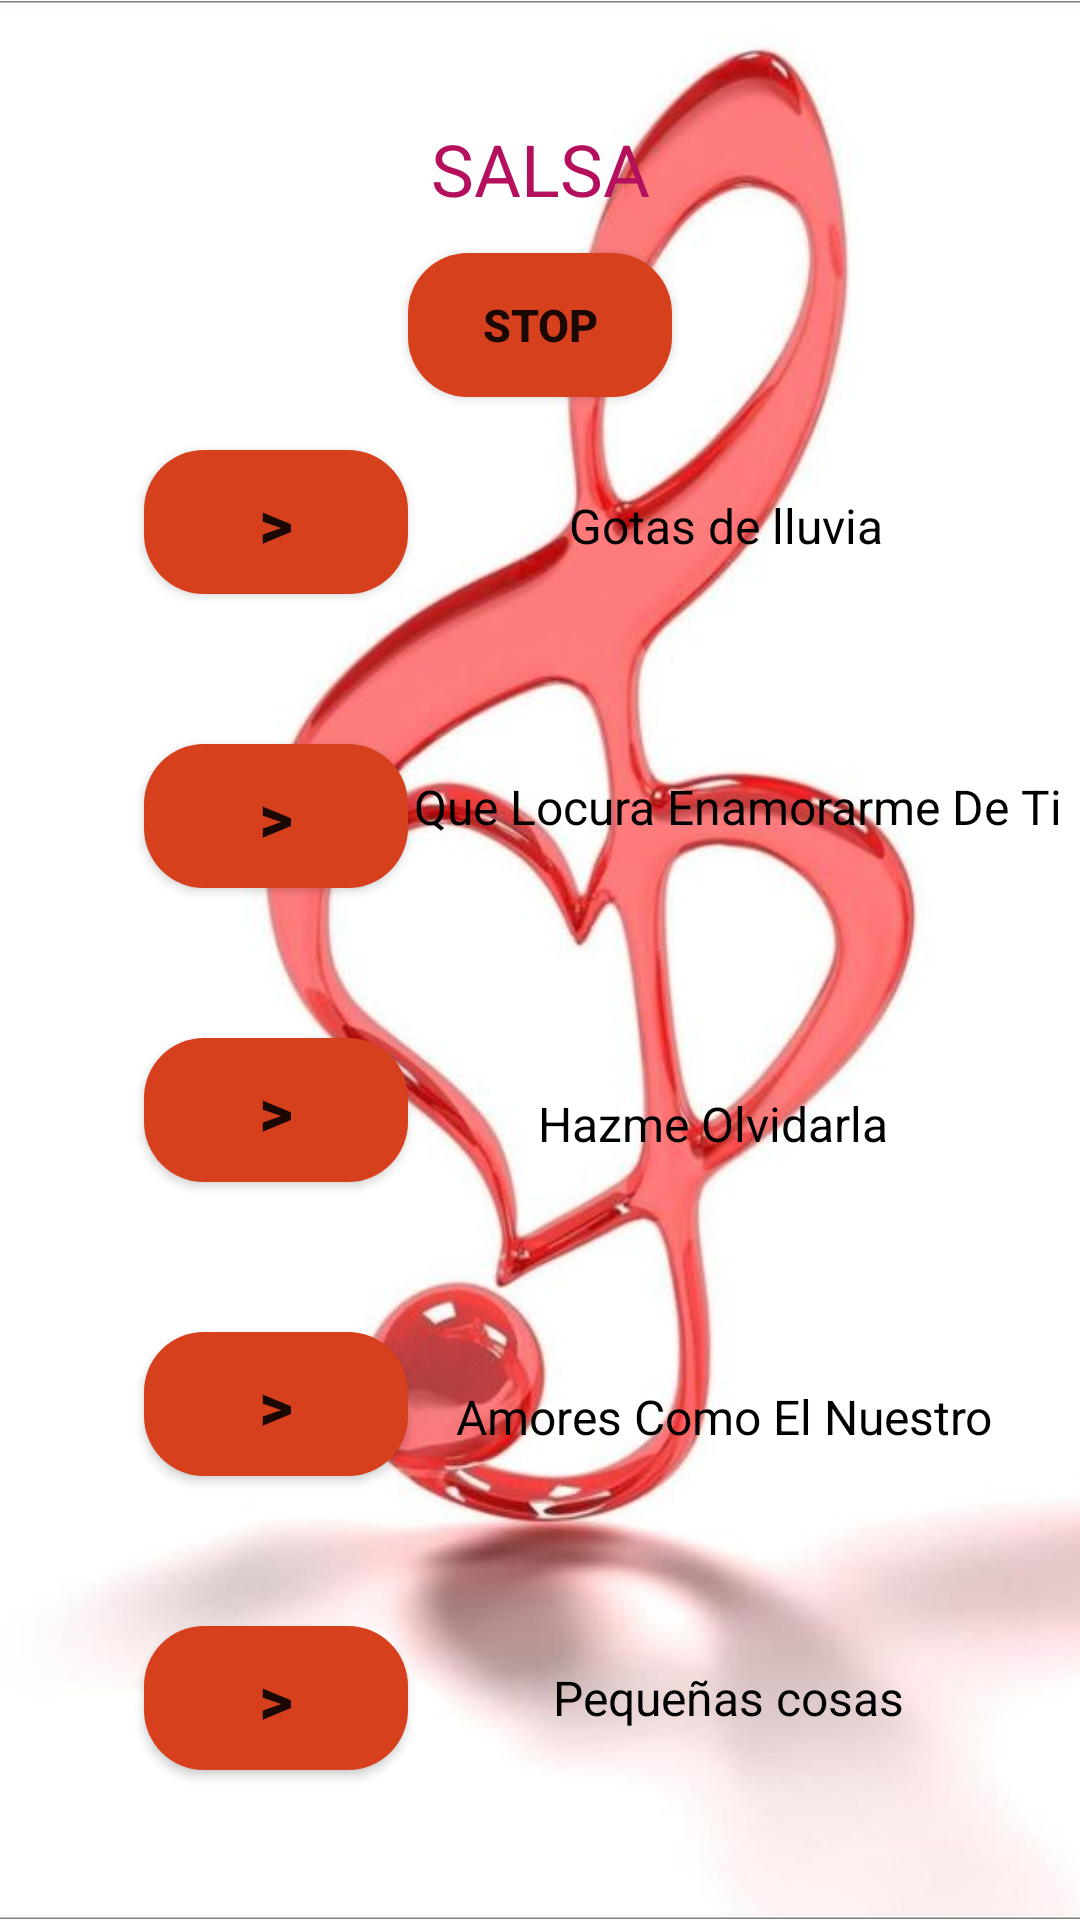

Android layout source for this screen:
<!-- AndroidManifest.xml: application theme Theme.Limberaudio -->
<!-- res/layout/activity_sonido_salsa.xml -->
<?xml version="1.0" encoding="utf-8"?>
<androidx.constraintlayout.widget.ConstraintLayout xmlns:android="http://schemas.android.com/apk/res/android"
    xmlns:app="http://schemas.android.com/apk/res-auto"
    xmlns:tools="http://schemas.android.com/tools"
    android:layout_width="match_parent"
    android:layout_height="match_parent"
    tools:context=".SonidoSalsa">

    <ImageView
        android:id="@+id/imageView"
        android:layout_width="wrap_content"
        android:layout_height="wrap_content"
        app:layout_constraintStart_toStartOf="parent"
        app:layout_constraintTop_toTopOf="parent"
        app:srcCompat="@drawable/salsa" />

    <TextView
        android:id="@+id/textView"
        android:layout_width="wrap_content"
        android:layout_height="wrap_content"
        android:layout_marginTop="40dp"
        android:text="SALSA"
        android:textColor="#B5105D"
        android:textSize="24sp"
        app:layout_constraintEnd_toEndOf="parent"
        app:layout_constraintStart_toStartOf="parent"
        app:layout_constraintTop_toTopOf="parent" />

    <Button
        android:id="@+id/stop"
        android:layout_width="wrap_content"
        android:layout_height="wrap_content"
        android:layout_marginTop="12dp"
        android:background="@drawable/custom_play"
        android:text="stop"
        android:textSize="15sp"
        android:textStyle="bold"
        app:backgroundTint="@null"
        app:layout_constraintEnd_toEndOf="parent"
        app:layout_constraintStart_toStartOf="parent"
        app:layout_constraintTop_toBottomOf="@+id/textView" />


    <Button
        android:id="@+id/ms1"
        android:layout_width="wrap_content"
        android:layout_height="wrap_content"
        android:layout_marginStart="48dp"
        android:layout_marginTop="150dp"
        android:background="@drawable/custom_play"
        android:text=">"
        android:textSize="22sp"
        android:textStyle="bold"
        app:backgroundTint="@null"
        app:layout_constraintStart_toStartOf="parent"
        app:layout_constraintTop_toTopOf="parent"
        tools:ignore="OnClick" />

    <Button
        android:id="@+id/ms2"
        android:layout_width="wrap_content"
        android:layout_height="wrap_content"
        android:layout_marginStart="48dp"
        android:layout_marginTop="50dp"
        android:background="@drawable/custom_play"
        android:text=">"
        android:textSize="22sp"
        android:textStyle="bold"
        app:backgroundTint="@null"
        app:layout_constraintStart_toStartOf="parent"
        app:layout_constraintTop_toBottomOf="@+id/ms1" />

    <Button
        android:id="@+id/ms3"
        android:layout_width="wrap_content"
        android:layout_height="wrap_content"
        android:layout_marginStart="48dp"
        android:layout_marginTop="50dp"
        android:background="@drawable/custom_play"
        android:text=">"
        android:textSize="22sp"
        android:textStyle="bold"
        app:backgroundTint="@null"
        app:layout_constraintStart_toStartOf="parent"
        app:layout_constraintTop_toBottomOf="@+id/ms2" />

    <Button
        android:id="@+id/ms4"
        android:layout_width="wrap_content"
        android:layout_height="wrap_content"
        android:layout_marginStart="48dp"
        android:layout_marginTop="50dp"
        android:background="@drawable/custom_play"
        android:text=">"
        android:textSize="22sp"
        android:textStyle="bold"
        app:backgroundTint="@null"
        app:layout_constraintStart_toStartOf="parent"
        app:layout_constraintTop_toBottomOf="@+id/ms3" />

    <Button
        android:id="@+id/ms5"
        android:layout_width="wrap_content"
        android:layout_height="wrap_content"
        android:layout_marginStart="48dp"
        android:layout_marginTop="50dp"
        android:background="@drawable/custom_play"
        android:text=">"
        android:textSize="22sp"
        android:textStyle="bold"
        app:backgroundTint="@null"
        app:layout_constraintStart_toStartOf="parent"
        app:layout_constraintTop_toBottomOf="@+id/ms4" />


    <TextView
        android:id="@+id/textView2"
        android:layout_width="wrap_content"
        android:layout_height="wrap_content"
        android:layout_marginTop="92dp"
        android:backgroundTint="#090909"
        android:text="Gotas de lluvia"
        android:textColor="#000000"
        android:textSize="16sp"
        app:layout_constraintEnd_toEndOf="parent"
        app:layout_constraintHorizontal_bias="0.45"
        app:layout_constraintStart_toEndOf="@+id/ms1"
        app:layout_constraintTop_toBottomOf="@+id/textView" />

    <TextView
        android:id="@+id/textView3"
        android:layout_width="wrap_content"
        android:layout_height="wrap_content"
        android:layout_marginTop="72dp"
        android:backgroundTint="#090909"
        android:text="Que Locura Enamorarme De Ti"
        android:textColor="#000000"
        android:textSize="16sp"
        app:layout_constraintEnd_toEndOf="parent"
        app:layout_constraintHorizontal_bias="0.28"
        app:layout_constraintStart_toEndOf="@+id/ms2"
        app:layout_constraintTop_toBottomOf="@+id/textView2" />

    <TextView
        android:id="@+id/textView4"
        android:layout_width="wrap_content"
        android:layout_height="wrap_content"
        android:layout_marginTop="84dp"
        android:backgroundTint="#090909"
        android:text="Hazme Olvidarla"
        android:textColor="#000000"
        android:textSize="16sp"
        app:layout_constraintEnd_toEndOf="parent"
        app:layout_constraintHorizontal_bias="0.405"
        app:layout_constraintStart_toEndOf="@+id/ms3"
        app:layout_constraintTop_toBottomOf="@+id/textView3" />

    <TextView
        android:id="@+id/textView5"
        android:layout_width="wrap_content"
        android:layout_height="wrap_content"
        android:layout_marginTop="76dp"
        android:backgroundTint="#090909"
        android:text="Amores Como El Nuestro"
        android:textColor="#000000"
        android:textSize="16sp"
        app:layout_constraintEnd_toEndOf="parent"
        app:layout_constraintHorizontal_bias="0.354"
        app:layout_constraintStart_toEndOf="@+id/ms4"
        app:layout_constraintTop_toBottomOf="@+id/textView4" />

    <TextView
        android:id="@+id/textView6"
        android:layout_width="wrap_content"
        android:layout_height="wrap_content"
        android:layout_marginTop="72dp"
        android:backgroundTint="#090909"
        android:text="Pequeñas cosas"
        android:textColor="#000000"
        android:textSize="16sp"
        app:layout_constraintEnd_toEndOf="parent"
        app:layout_constraintHorizontal_bias="0.452"
        app:layout_constraintStart_toEndOf="@+id/ms5"
        app:layout_constraintTop_toBottomOf="@+id/textView5" />


</androidx.constraintlayout.widget.ConstraintLayout>
<!-- resources referenced by this layout -->
<resources>
  <!-- drawable custom_play (drawable) -->
  <?xml version="1.0" encoding="utf-8"?>
  <shape xmlns:android="http://schemas.android.com/apk/res/android">
  
      <solid
          android:color="#D7401D"
          />
      <corners
          android:radius="20dp"
          />
  
  </shape>
  <!-- drawable salsa: jpg bitmap (drawable-v24, 32341 bytes) -->
  <style name="Theme.Limberaudio" parent="Theme.MaterialComponents.DayNight.DarkActionBar">
          
          <item name="colorPrimary">@color/purple_500</item>
          <item name="colorPrimaryVariant">@color/purple_700</item>
          <item name="colorOnPrimary">@color/white</item>
          
          <item name="colorSecondary">@color/teal_200</item>
          <item name="colorSecondaryVariant">@color/teal_700</item>
          <item name="colorOnSecondary">@color/black</item>
          
          <item name="android:statusBarColor" tools:targetApi="l">?attr/colorPrimaryVariant</item>
          
      </style>
  <!-- not gathered from this repository: default colours our renderer supplied (Android Studio template values) -->
  <color name="purple_500">#FF6200EE</color>
  <color name="purple_700">#FF3700B3</color>
  <color name="teal_200">#FF03DAC5</color>
  <color name="teal_700">#FF018786</color>
  <color name="black">#FF000000</color>
  <color name="white">#FFFFFFFF</color>
</resources>
